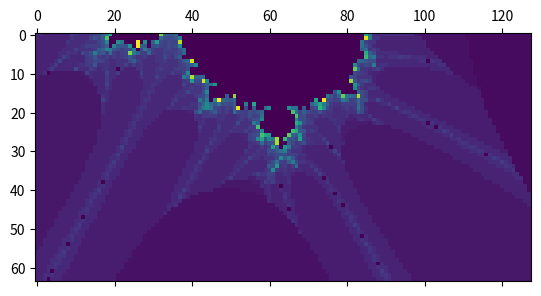

Here is the Python script that generated this plot:
import cmath
import numpy as np
import matplotlib.pyplot as plt
import matplotlib.animation as animation

def sequence(c, z=0):
    while True:
        yield z
        z = z ** 2 + c

def mandelbrot(candidate):
    return sequence(z=0, c=candidate)

def julia(candidate, parameter):
    return sequence(z=candidate, c=parameter)

def complex_matrix(xmin, xmax, ymin, ymax, pixel_density):
    re = np.linspace(xmin, xmax, int((xmax - xmin) * pixel_density))
    im = np.linspace(ymin, ymax, int((ymax - ymin) * pixel_density))
    return re[np.newaxis, :] + im[:, np.newaxis] * 1j

def is_stable(v, num_iterations):
    for n, z in enumerate(sequence(c=v)):
        if z > 2:
            return n
        if n>=num_iterations:
            return 0

Cx=-0.77568377
Cy= 0.13646737
 
Cx=-0.10109636
Cy= 0.95628651

Xmin=-2
Xmax=1
Ymin=-0.5
Ymax=1.0

Xmin=Cx-3/2
Xmax=Cx+3/2
Ymin=Cy-1.5/2
Ymax=Cy+1.5/2

def render(xmin,xmax,ymin,ymax, max):
    pixel_density=64/(ymax-ymin)
    c = complex_matrix(xmin, xmax, ymin, ymax, pixel_density)
    print(c.shape)
    w= c.shape[0]
    l= c.shape[1]
    res = np.arange(w*l).reshape((w, l))
    for x in range(0, w):
        for y in range(0, l):
            res[x][y]=is_stable(c[x][y], max) 
    return res

zoom = 1
decalX=0
decalY=0
itMax=64

res = render(Xmin*zoom,Xmax*zoom, Ymin*zoom, Ymax*zoom, itMax)

fig, ax = plt.subplots()
img = plt.matshow(res, 0)

def update(frameNum, img, res):

    global zoom
    global decalX
    global decalY
    global itMax
    
    zoom = zoom * 0.97
    #decalX+=0.005
    #decalY+=0.005
    itMax+=1

    new_res = render(Xmin*zoom+decalX,Xmax*zoom+decalX, Ymin*zoom+decalY, Ymax*zoom+decalY, itMax)
    img.set_data(new_res)
    return img,

ani = animation.FuncAnimation(fig, update, fargs=(img, res ),
								frames = 1000,
								interval=50)
plt.show()
